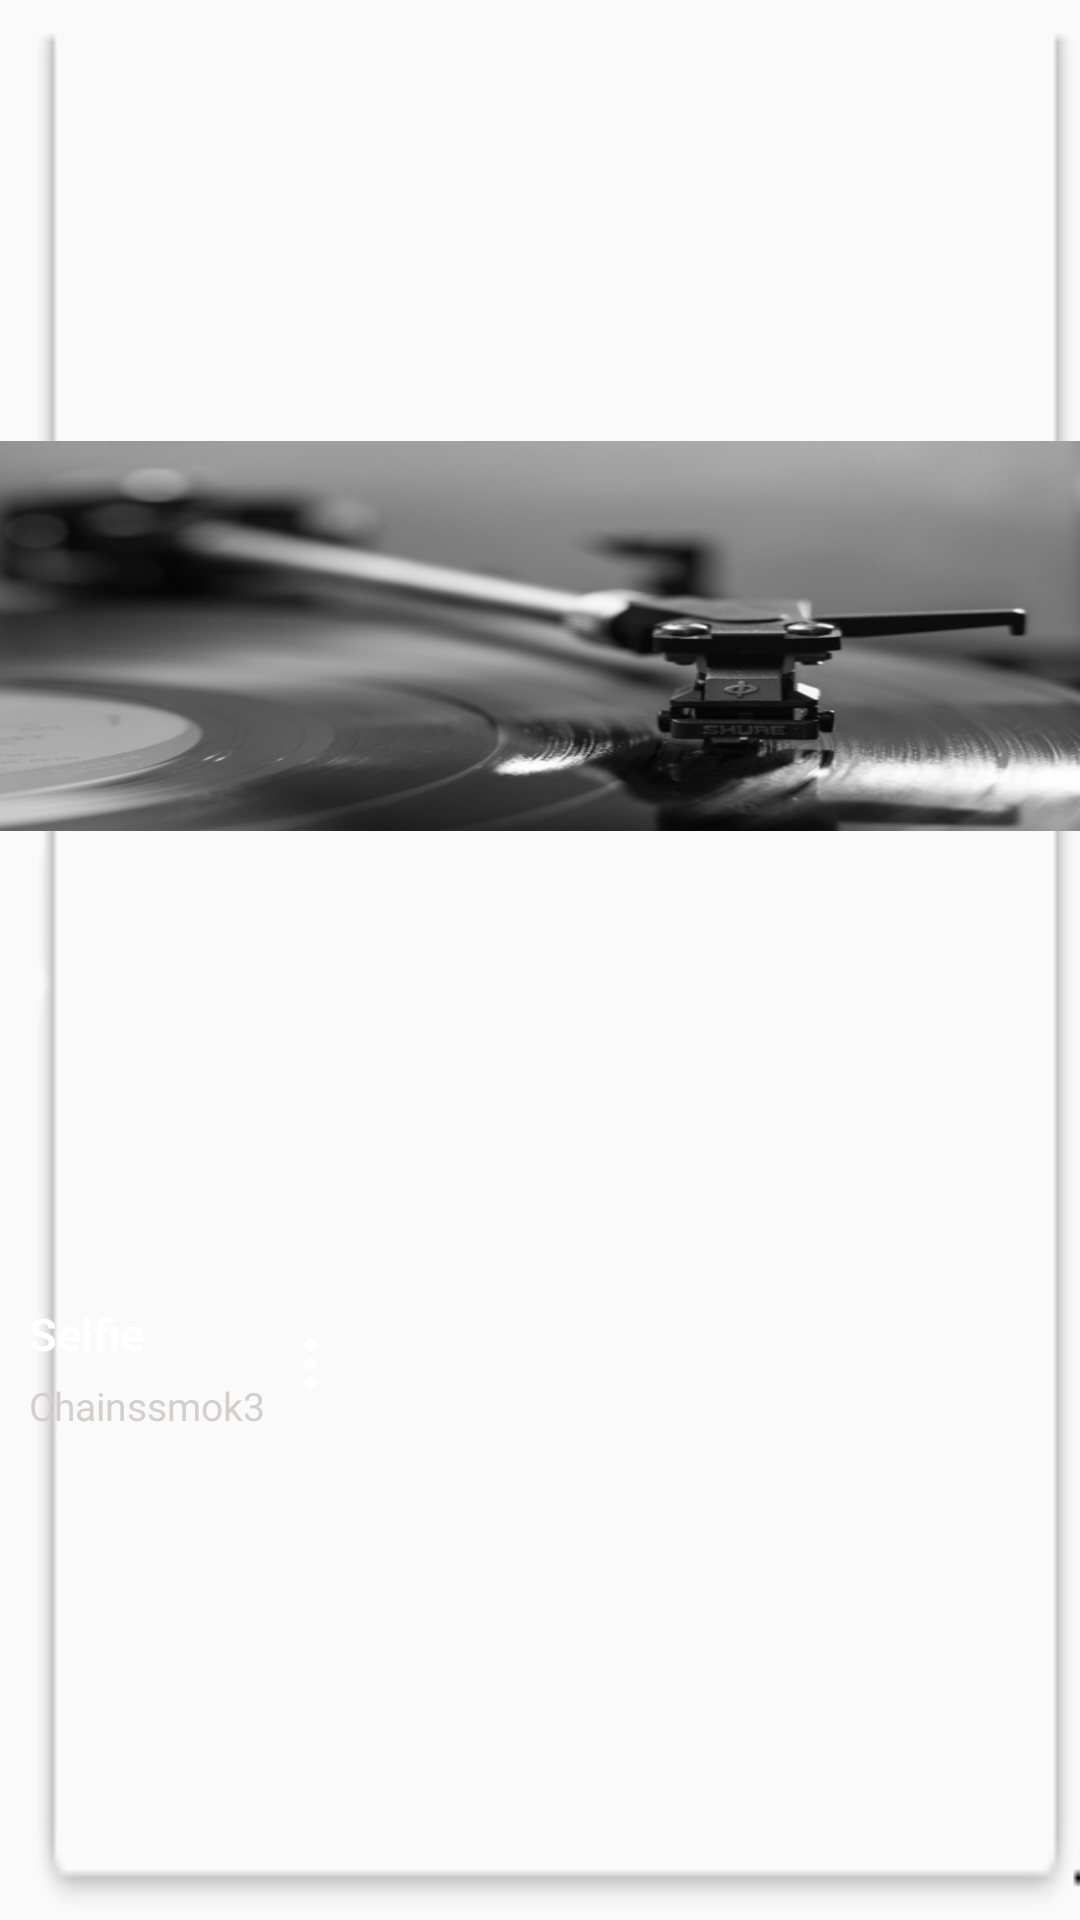

Android layout source for this screen:
<!-- AndroidManifest.xml: application theme AppTheme -->
<!-- res/layout/album_list_style.xml -->
<android.support.constraint.ConstraintLayout xmlns:android="http://schemas.android.com/apk/res/android"
    xmlns:app="http://schemas.android.com/apk/res-auto"
    xmlns:tools="http://schemas.android.com/tools"
    android:id="@+id/content"
    android:layout_width="150dp"
    android:layout_height="200dp"
    android:background="@drawable/shadow_effect_more">


    <ImageView
        android:id="@+id/grid_Cover"
        android:layout_width="match_parent"
        android:layout_height="130dp"
        android:layout_alignParentTop="true"
        android:layout_centerHorizontal="true"
        android:scaleType="fitXY"
        android:src="@drawable/images"
        app:layout_constraintBottom_toTopOf="@+id/constraintLayout"
        app:layout_constraintEnd_toEndOf="parent"
        app:layout_constraintHorizontal_bias="0.0"
        app:layout_constraintStart_toStartOf="parent"
        app:layout_constraintTop_toTopOf="parent"
        app:layout_constraintVertical_bias="0.0"
        app:srcCompat="@drawable/images" />

    <android.support.constraint.ConstraintLayout
        android:id="@+id/constraintLayout"
        android:layout_width="150dp"
        android:layout_height="69dp"
        app:layout_constraintBottom_toBottomOf="parent"
        app:layout_constraintEnd_toEndOf="parent"
        app:layout_constraintHorizontal_bias="0.0"
        app:layout_constraintStart_toStartOf="parent"
        app:layout_constraintTop_toBottomOf="@+id/grid_Cover"
        app:layout_constraintVertical_bias="1.0">


        <ImageView
            android:id="@+id/blur_Image_View"
            android:layout_width="158dp"
            android:layout_height="104dp"
            android:adjustViewBounds="false"
            android:scaleType="matrix"
            app:layout_constraintBottom_toBottomOf="parent"
            app:layout_constraintEnd_toEndOf="parent"
            app:layout_constraintHorizontal_bias="0.0"
            app:layout_constraintStart_toStartOf="parent"
            app:layout_constraintTop_toTopOf="parent"
            app:layout_constraintVertical_bias="0.0" />

        <TextView
            android:id="@+id/grid_Title_Name"
            android:layout_width="85dp"
            android:layout_height="20dp"
            android:text="Selfie"
            android:textColor="#fff"
            android:textSize="15sp"
            android:textStyle="bold"
            app:layout_constraintBottom_toTopOf="@+id/grid_Artist_Name"
            app:layout_constraintEnd_toEndOf="parent"
            app:layout_constraintHorizontal_bias="0.15"
            app:layout_constraintStart_toStartOf="parent"
            app:layout_constraintTop_toTopOf="parent"
            app:layout_constraintVertical_bias="0.65999997" />

        <TextView
            android:id="@+id/grid_Artist_Name"
            android:layout_width="85dp"
            android:layout_height="20dp"
            android:text="Chainssmok323"
            android:textColor="#d2cfcf"
            android:textSize="13sp"
            app:layout_constraintBottom_toBottomOf="parent"
            app:layout_constraintEnd_toEndOf="parent"
            app:layout_constraintHorizontal_bias="0.15"
            app:layout_constraintStart_toStartOf="parent"
            app:layout_constraintTop_toTopOf="parent"
            app:layout_constraintVertical_bias="0.73" />

        <ImageView
            android:id="@+id/grid_More"
            android:layout_width="39dp"
            android:layout_height="37dp"
            android:padding="5dp"
            app:layout_constraintBottom_toBottomOf="parent"
            app:layout_constraintEnd_toEndOf="parent"
            app:layout_constraintHorizontal_bias="0.756"
            app:layout_constraintStart_toStartOf="parent"
            app:layout_constraintTop_toTopOf="parent"
            app:layout_constraintVertical_bias="0.38"
            app:srcCompat="@drawable/dot_more" />
    </android.support.constraint.ConstraintLayout>
</android.support.constraint.ConstraintLayout>
<!-- resources referenced by this layout -->
<resources>
  <!-- drawable dot_more: png bitmap (drawable, 11474 bytes) -->
  <!-- drawable images: jpeg bitmap (drawable, 74366 bytes) -->
  <!-- drawable shadow_effect_more: png bitmap (drawable, 2506 bytes) -->
  <style name="AppTheme" parent="Theme.AppCompat.Light.NoActionBar">
          
          <item name="colorPrimary">@color/colorPrimary</item>
          <item name="colorPrimaryDark">@color/colorPrimaryDark</item>
          <item name="colorAccent">@color/colorAccent</item>
          <item name="windowActionBar">false</item>
          <item name="windowNoTitle">true</item>
          <item name="android:listDivider">@color/navigation_view_separator_color</item>
      </style>
  <color name="colorPrimary">#3F51B5</color>
  <color name="colorPrimaryDark">#303F9F</color>
  <color name="colorAccent">#FF4081</color>
  <color name="navigation_view_separator_color">#464444</color>
</resources>
